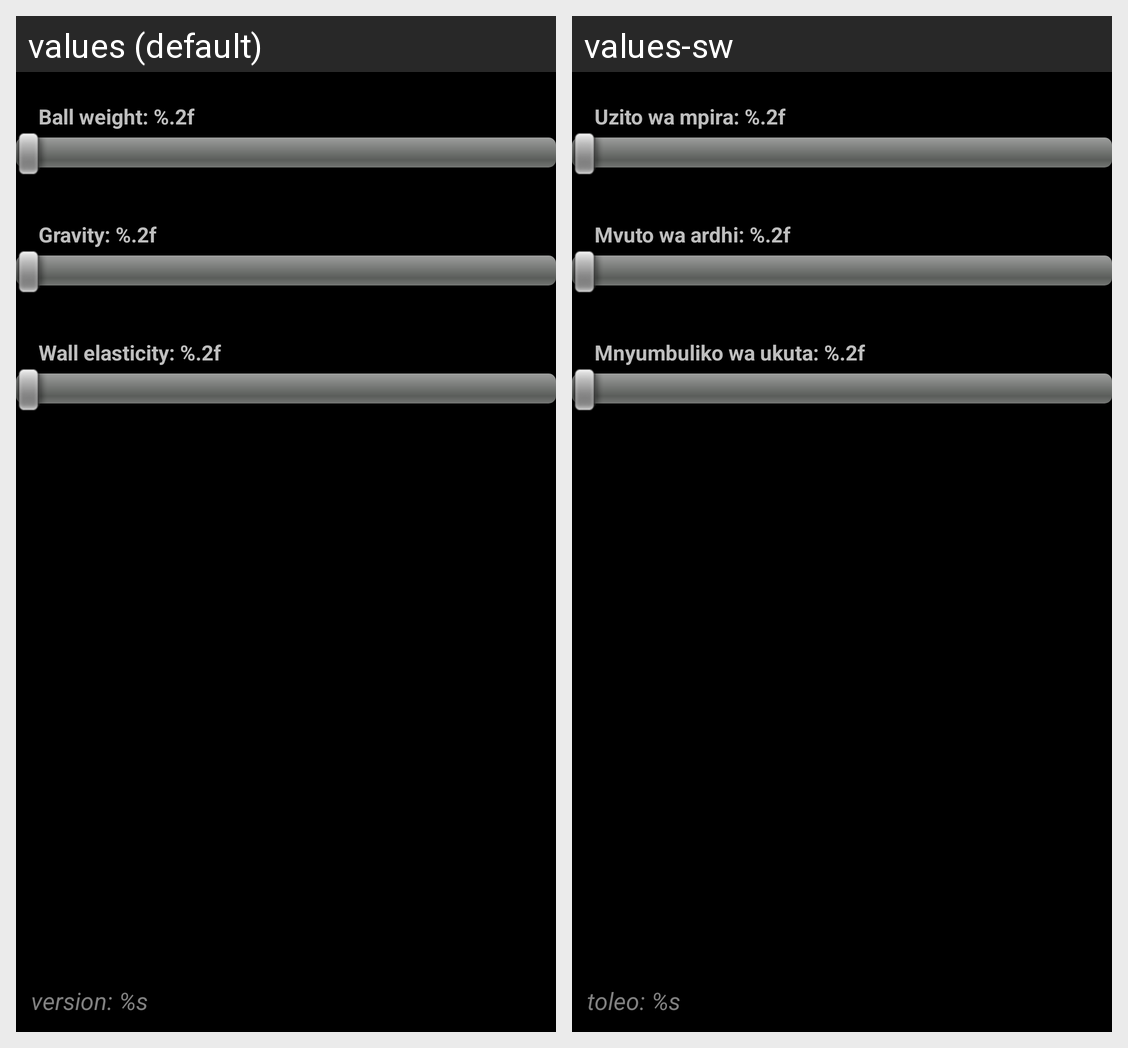

For this localized Android screen grid, give each drawn string resource with its value in every locale shown.
Android screen res/layout/activity_settings.xml rendered under 2 locales, left to right: values (default), values-sw. Device: Nexus 5 (rendered at 1080×1920; each locale shown at half size, 540×960, under a caption strip naming it); theme AppTheme.
Strings drawn on this screen, with the default value and each locale's value (text and hints the layout hard-codes, and strings that could not be matched under every locale, appear in the picture but are not listed):

ball_density
  values: Ball weight: %.2f
  values-sw: Uzito wa mpira: %.2f

gravity_factor
  values: Gravity: %.2f
  values-sw: Mvuto wa ardhi: %.2f

wall_elasticity
  values: Wall elasticity: %.2f
  values-sw: Mnyumbuliko wa ukuta: %.2f

version
  values: version: %s
  values-sw: toleo: %s
